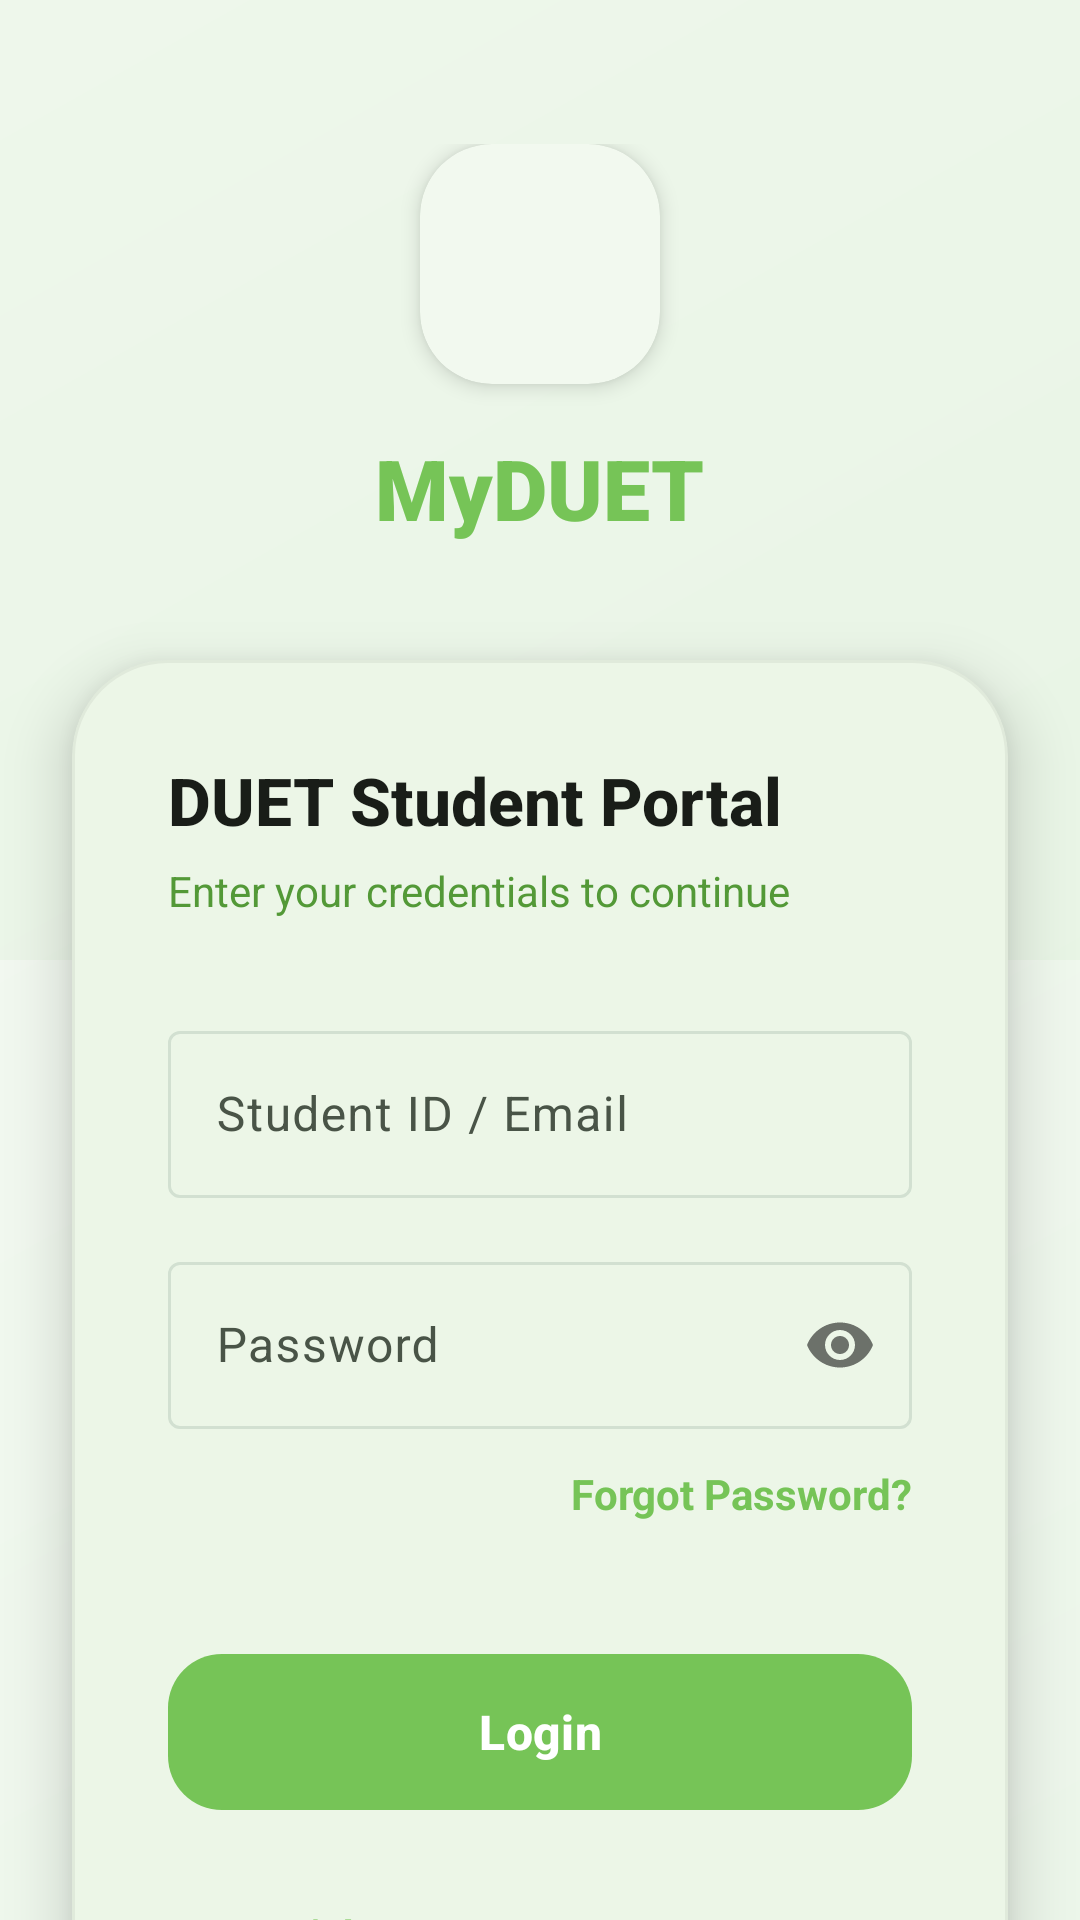

Reconstruct the res/layout file that produces this screen, plus the resources it refers to.
<!-- AndroidManifest.xml: application theme Theme.MyDUET -->
<!-- res/layout/activity_login.xml -->
<?xml version="1.0" encoding="utf-8"?>
<androidx.constraintlayout.widget.ConstraintLayout xmlns:android="http://schemas.android.com/apk/res/android"
    xmlns:app="http://schemas.android.com/apk/res-auto"
    android:layout_width="match_parent"
    android:layout_height="match_parent"
    android:background="@drawable/bg_premium_gradient">

    <View
        android:id="@+id/topView"
        android:layout_width="match_parent"
        android:layout_height="320dp"
        android:background="@color/md_theme_light_primary"
        android:alpha="0.05"
        app:layout_constraintTop_toTopOf="parent" />

    <LinearLayout
        android:id="@+id/header"
        android:layout_width="match_parent"
        android:layout_height="wrap_content"
        android:gravity="center"
        android:orientation="vertical"
        android:padding="48dp"
        app:layout_constraintTop_toTopOf="parent">

        <com.google.android.material.card.MaterialCardView
            android:layout_width="80dp"
            android:layout_height="80dp"
            app:cardCornerRadius="24dp"
            app:cardElevation="4dp"
            app:cardBackgroundColor="?attr/colorSurface"
            app:strokeWidth="0dp">
            <ImageView
                android:layout_width="56dp"
                android:layout_height="56dp"
                android:layout_gravity="center"
                android:src="@drawable/duet_official_logo"
                android:contentDescription="@string/app_name" />
        </com.google.android.material.card.MaterialCardView>

        <TextView
            android:layout_width="wrap_content"
            android:layout_height="wrap_content"
            android:layout_marginTop="16dp"
            android:text="@string/app_name"
            android:textColor="@color/primary"
            android:textSize="28sp"
            android:textStyle="bold"
            android:fontFamily="sans-serif-black" />
    </LinearLayout>

    <com.google.android.material.card.MaterialCardView
        android:layout_width="match_parent"
        android:layout_height="wrap_content"
        android:layout_margin="24dp"
        app:cardCornerRadius="32dp"
        app:cardElevation="12dp"
        app:cardBackgroundColor="?attr/colorSurface"
        app:strokeWidth="1dp"
        app:strokeColor="#0D000000"
        app:layout_constraintBottom_toBottomOf="parent"
        app:layout_constraintTop_toBottomOf="@id/header"
        app:layout_constraintVertical_bias="0.3">

        <LinearLayout
            android:layout_width="match_parent"
            android:layout_height="wrap_content"
            android:orientation="vertical"
            android:padding="32dp">

            <TextView
                android:id="@+id/tvLoginTitle"
                android:layout_width="wrap_content"
                android:layout_height="wrap_content"
                android:text="@string/login_title"
                android:textColor="?attr/colorOnSurface"
                android:textSize="22sp"
                android:textStyle="bold"
                android:fontFamily="sans-serif-medium" />

            <TextView
                android:id="@+id/tvLoginSubtitle"
                android:layout_width="wrap_content"
                android:layout_height="wrap_content"
                android:layout_marginTop="6dp"
                android:text="@string/login_subtitle"
                android:textColor="@color/md_theme_light_secondary"
                android:textSize="14sp" />

            <com.google.android.material.textfield.TextInputLayout
                android:id="@+id/tilEmail"
                android:layout_width="match_parent"
                android:layout_height="wrap_content"
                android:layout_marginTop="32dp"
                android:hint="@string/username_hint"
                app:startIconDrawable="@drawable/ic_profile"
                app:startIconTint="@color/primary"
                style="@style/Widget.Material3.TextInputLayout.OutlinedBox">

                <com.google.android.material.textfield.TextInputEditText
                    android:id="@+id/etEmail"
                    android:layout_width="match_parent"
                    android:layout_height="wrap_content"
                    android:inputType="textEmailAddress" />
            </com.google.android.material.textfield.TextInputLayout>

            <com.google.android.material.textfield.TextInputLayout
                android:id="@+id/tilPassword"
                android:layout_width="match_parent"
                android:layout_height="wrap_content"
                android:layout_marginTop="16dp"
                android:hint="@string/password_hint"
                app:passwordToggleEnabled="true"
                app:startIconDrawable="@drawable/ic_menu"
                app:startIconTint="@color/primary"
                style="@style/Widget.Material3.TextInputLayout.OutlinedBox">

                <com.google.android.material.textfield.TextInputEditText
                    android:id="@+id/etPassword"
                    android:layout_width="match_parent"
                    android:layout_height="wrap_content"
                    android:inputType="textPassword" />
            </com.google.android.material.textfield.TextInputLayout>

            <TextView
                android:id="@+id/tvForgotPassword"
                android:layout_width="wrap_content"
                android:layout_height="wrap_content"
                android:layout_gravity="end"
                android:layout_marginTop="12dp"
                android:text="@string/forgot_password"
                android:textColor="@color/primary"
                android:textStyle="bold"
                android:textSize="14sp" />

            <com.google.android.material.button.MaterialButton
                android:id="@+id/btnLogin"
                android:layout_width="match_parent"
                android:layout_height="60dp"
                android:layout_marginTop="40dp"
                android:text="@string/login"
                android:textSize="16sp"
                android:textStyle="bold"
                app:cornerRadius="18dp"
                app:elevation="4dp" />

            <TextView
                android:id="@+id/tvToggleMode"
                android:layout_width="wrap_content"
                android:layout_height="wrap_content"
                android:layout_gravity="center"
                android:layout_marginTop="20dp"
                android:text="Don't have an account? Register"
                android:textColor="@color/primary"
                android:textStyle="bold"
                android:textSize="14sp"
                android:padding="8dp" />

        </LinearLayout>
    </com.google.android.material.card.MaterialCardView>

</androidx.constraintlayout.widget.ConstraintLayout>
<!-- resources referenced by this layout -->
<resources>
  <color name="md_theme_light_primary">#76C457</color>
  <color name="md_theme_light_secondary">#539937</color>
  <color name="primary">#76C457</color>
  <!-- drawable bg_premium_gradient (drawable) -->
  <?xml version="1.0" encoding="utf-8"?>
  <shape xmlns:android="http://schemas.android.com/apk/res/android"
      android:shape="rectangle">
      <gradient
          android:angle="135"
          android:endColor="#F5FAF3"
          android:startColor="#ECF6EA"
          android:type="linear" />
  </shape>
  <string name="app_name">MyDUET</string>
  <string name="forgot_password">Forgot Password?</string>
  <string name="login">Login</string>
  <string name="login_subtitle">Enter your credentials to continue</string>
  <string name="login_title">DUET Student Portal</string>
  <string name="password_hint">Password</string>
  <string name="username_hint">Student ID / Email</string>
  <style name="Theme.MyDUET" parent="Base.Theme.MyDUET">
          <item name="android:windowAnimationStyle">@style/ActivityAnimation</item>
      </style>
  <style name="ActivityAnimation" parent="@android:style/Animation.Activity">
          <item name="android:activityOpenEnterAnimation">@anim/slide_in_right</item>
          <item name="android:activityOpenExitAnimation">@anim/fade_out</item>
          <item name="android:activityCloseEnterAnimation">@anim/fade_in</item>
          <item name="android:activityCloseExitAnimation">@anim/slide_out_right</item>
      </style>
  <color name="md_theme_light_onPrimary">#FFFFFF</color>
  <color name="md_theme_light_primaryContainer">#E8F5E4</color>
  <color name="md_theme_light_onPrimaryContainer">#1A4310</color>
  <color name="md_theme_light_onSecondary">#FFFFFF</color>
  <color name="md_theme_light_secondaryContainer">#DDF2D8</color>
  <color name="md_theme_light_onSecondaryContainer">#13380C</color>
  <color name="md_theme_light_background">#F5FAF3</color>
  <color name="md_theme_light_surface">#FFFFFF</color>
  <color name="md_theme_light_onSurface">#191D18</color>
  <color name="md_theme_light_surfaceVariant">#E2ECE0</color>
  <color name="md_theme_light_onSurfaceVariant">#495447</color>
  <color name="md_theme_light_outline">#D2E0D1</color>
  <color name="md_theme_light_outlineVariant">#E6EFE5</color>
  <color name="primary_dark">#4A8C34</color>
  <style name="TextAppearance.MyDUET.HeadlineLarge" parent="TextAppearance.Material3.HeadlineLarge">
          <item name="android:textStyle">bold</item>
          <item name="android:textColor">@color/text_primary</item>
      </style>
  <style name="TextAppearance.MyDUET.TitleLarge" parent="TextAppearance.Material3.TitleLarge">
          <item name="android:textStyle">bold</item>
          <item name="android:textColor">@color/text_primary</item>
      </style>
  <style name="TextAppearance.MyDUET.BodyLarge" parent="TextAppearance.Material3.BodyLarge">
          <item name="android:textColor">@color/text_secondary</item>
      </style>
  <style name="Widget.MyDUET.BottomNavigationView" parent="Widget.Material3.BottomNavigationView">
          <item name="android:background">@color/white</item>
          <item name="elevation">8dp</item>
          <item name="itemIconTint">@color/bottom_nav_color_selector</item>
          <item name="itemTextColor">@color/bottom_nav_color_selector</item>
  
          <item name="itemRippleColor">@color/primary_light</item>
          <item name="labelVisibilityMode">labeled</item>
      </style>
  <color name="text_primary">#191D18</color>
  <color name="text_secondary">#5F6B5E</color>
  <color name="white">#FFFFFF</color>
  <color name="primary_light">#E8F5E4</color>
</resources>
